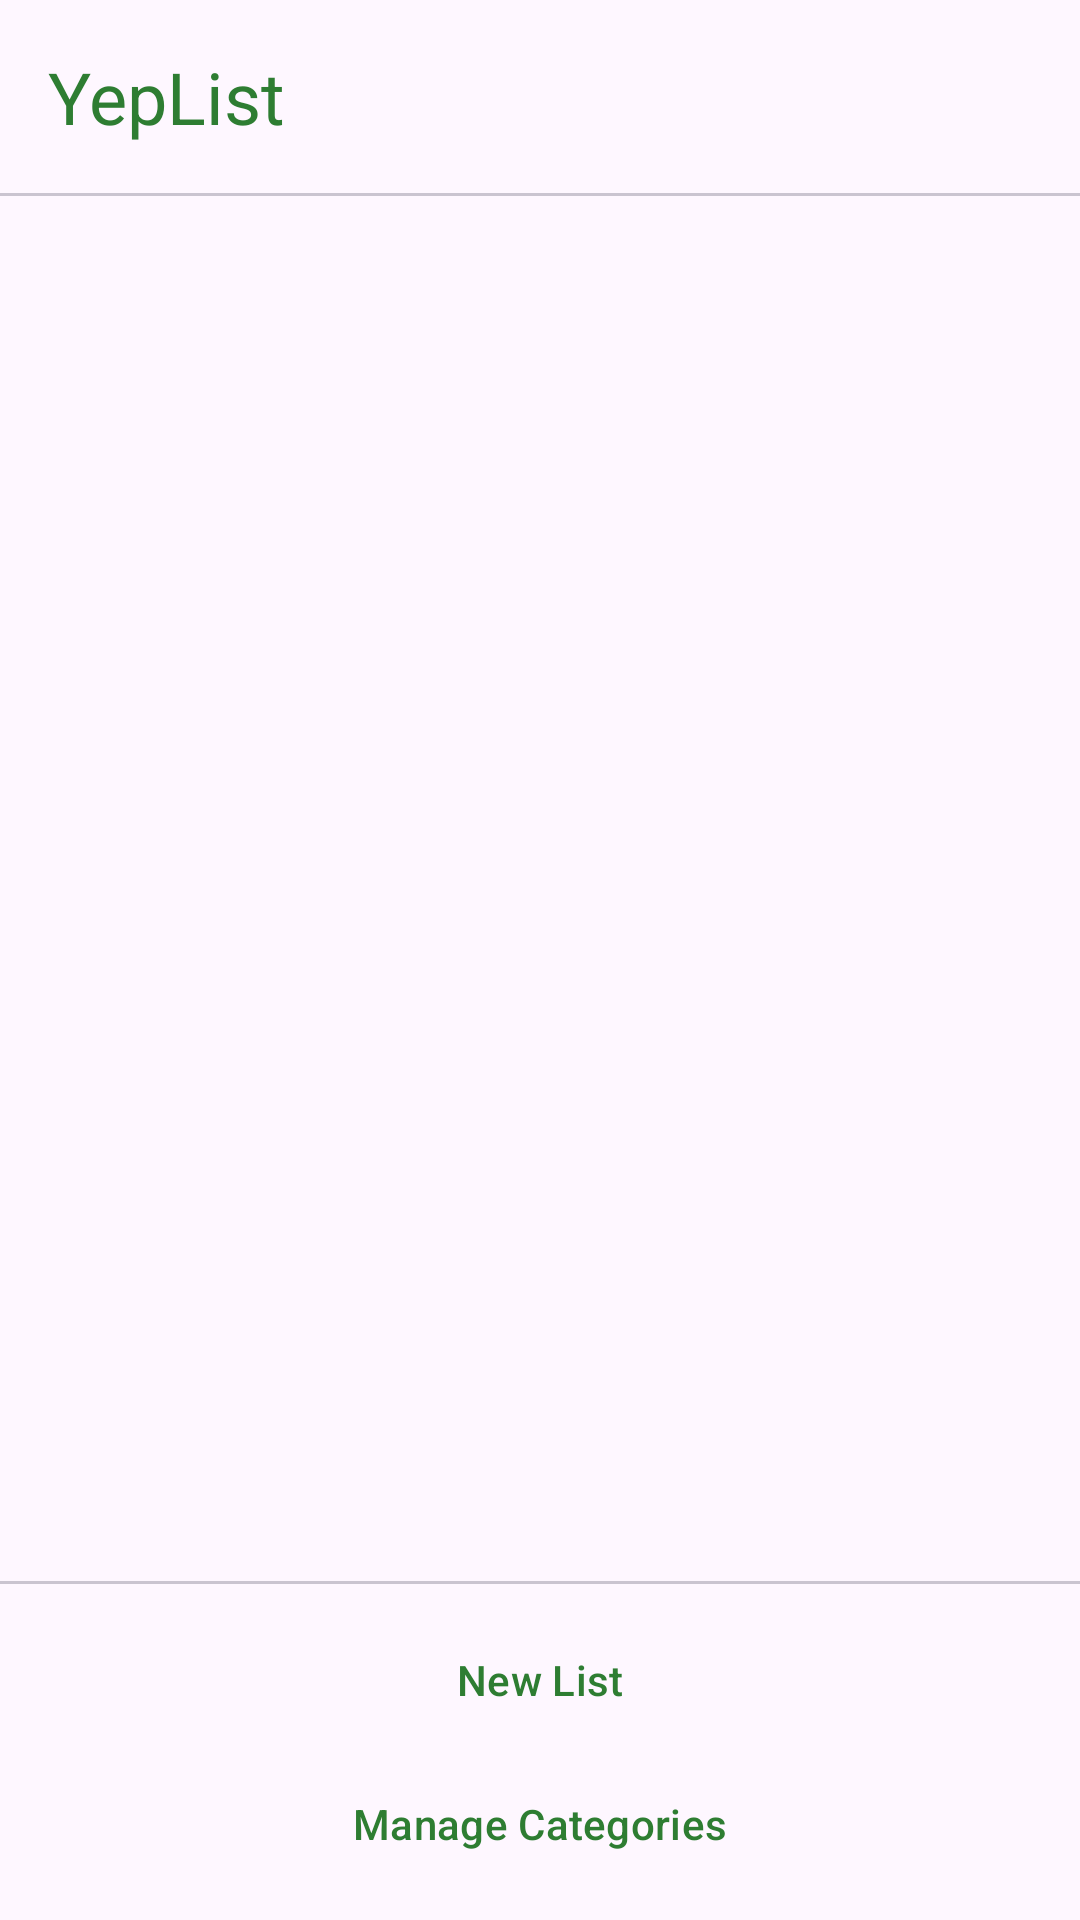

The Android layout XML behind this screen, and the referenced resources:
<!-- AndroidManifest.xml: application theme Theme.YepList -->
<!-- res/layout/fragment_list_sidebar.xml -->
<?xml version="1.0" encoding="utf-8"?>
<LinearLayout
    xmlns:android="http://schemas.android.com/apk/res/android"
    xmlns:app="http://schemas.android.com/apk/res-auto"
    android:layout_width="match_parent"
    android:layout_height="match_parent"
    android:orientation="vertical">

    
    <TextView
        android:layout_width="match_parent"
        android:layout_height="wrap_content"
        android:padding="16dp"
        android:text="@string/app_name"
        android:textAppearance="?attr/textAppearanceHeadlineSmall"
        android:textColor="?attr/colorPrimary" />

    <com.google.android.material.divider.MaterialDivider
        android:layout_width="match_parent"
        android:layout_height="wrap_content" />

    
    <androidx.recyclerview.widget.RecyclerView
        android:id="@+id/listsRecyclerView"
        android:layout_width="match_parent"
        android:layout_height="0dp"
        android:layout_weight="1"
        android:clipToPadding="false"
        android:paddingTop="8dp"
        android:paddingBottom="8dp" />

    <com.google.android.material.divider.MaterialDivider
        android:layout_width="match_parent"
        android:layout_height="wrap_content" />

    
    <LinearLayout
        android:layout_width="match_parent"
        android:layout_height="wrap_content"
        android:orientation="vertical"
        android:padding="8dp">

        <com.google.android.material.button.MaterialButton
            android:id="@+id/newListButton"
            style="@style/Widget.Material3.Button.TextButton"
            android:layout_width="match_parent"
            android:layout_height="wrap_content"
            android:text="@string/new_list"
            app:icon="@drawable/ic_add" />

        <com.google.android.material.button.MaterialButton
            android:id="@+id/manageCategoriesButton"
            style="@style/Widget.Material3.Button.TextButton"
            android:layout_width="match_parent"
            android:layout_height="wrap_content"
            android:text="@string/manage_categories"
            app:icon="@drawable/ic_category" />

    </LinearLayout>

</LinearLayout>
<!-- resources referenced by this layout -->
<resources>
  <string name="app_name">YepList</string>
  <string name="manage_categories">Manage Categories</string>
  <string name="new_list">New List</string>
  <style name="Theme.YepList" parent="Theme.Material3.DayNight.NoActionBar">
          <item name="colorPrimary">@color/primary</item>
          <item name="colorPrimaryContainer">@color/primary_container</item>
          <item name="colorOnPrimary">@color/on_primary</item>
          <item name="colorSecondary">@color/secondary</item>
      </style>
  <color name="primary">#FF2E7D32</color>
  <color name="primary_container">#FFC8E6C9</color>
  <color name="on_primary">#FFFFFFFF</color>
  <color name="secondary">#FF558B2F</color>
</resources>
